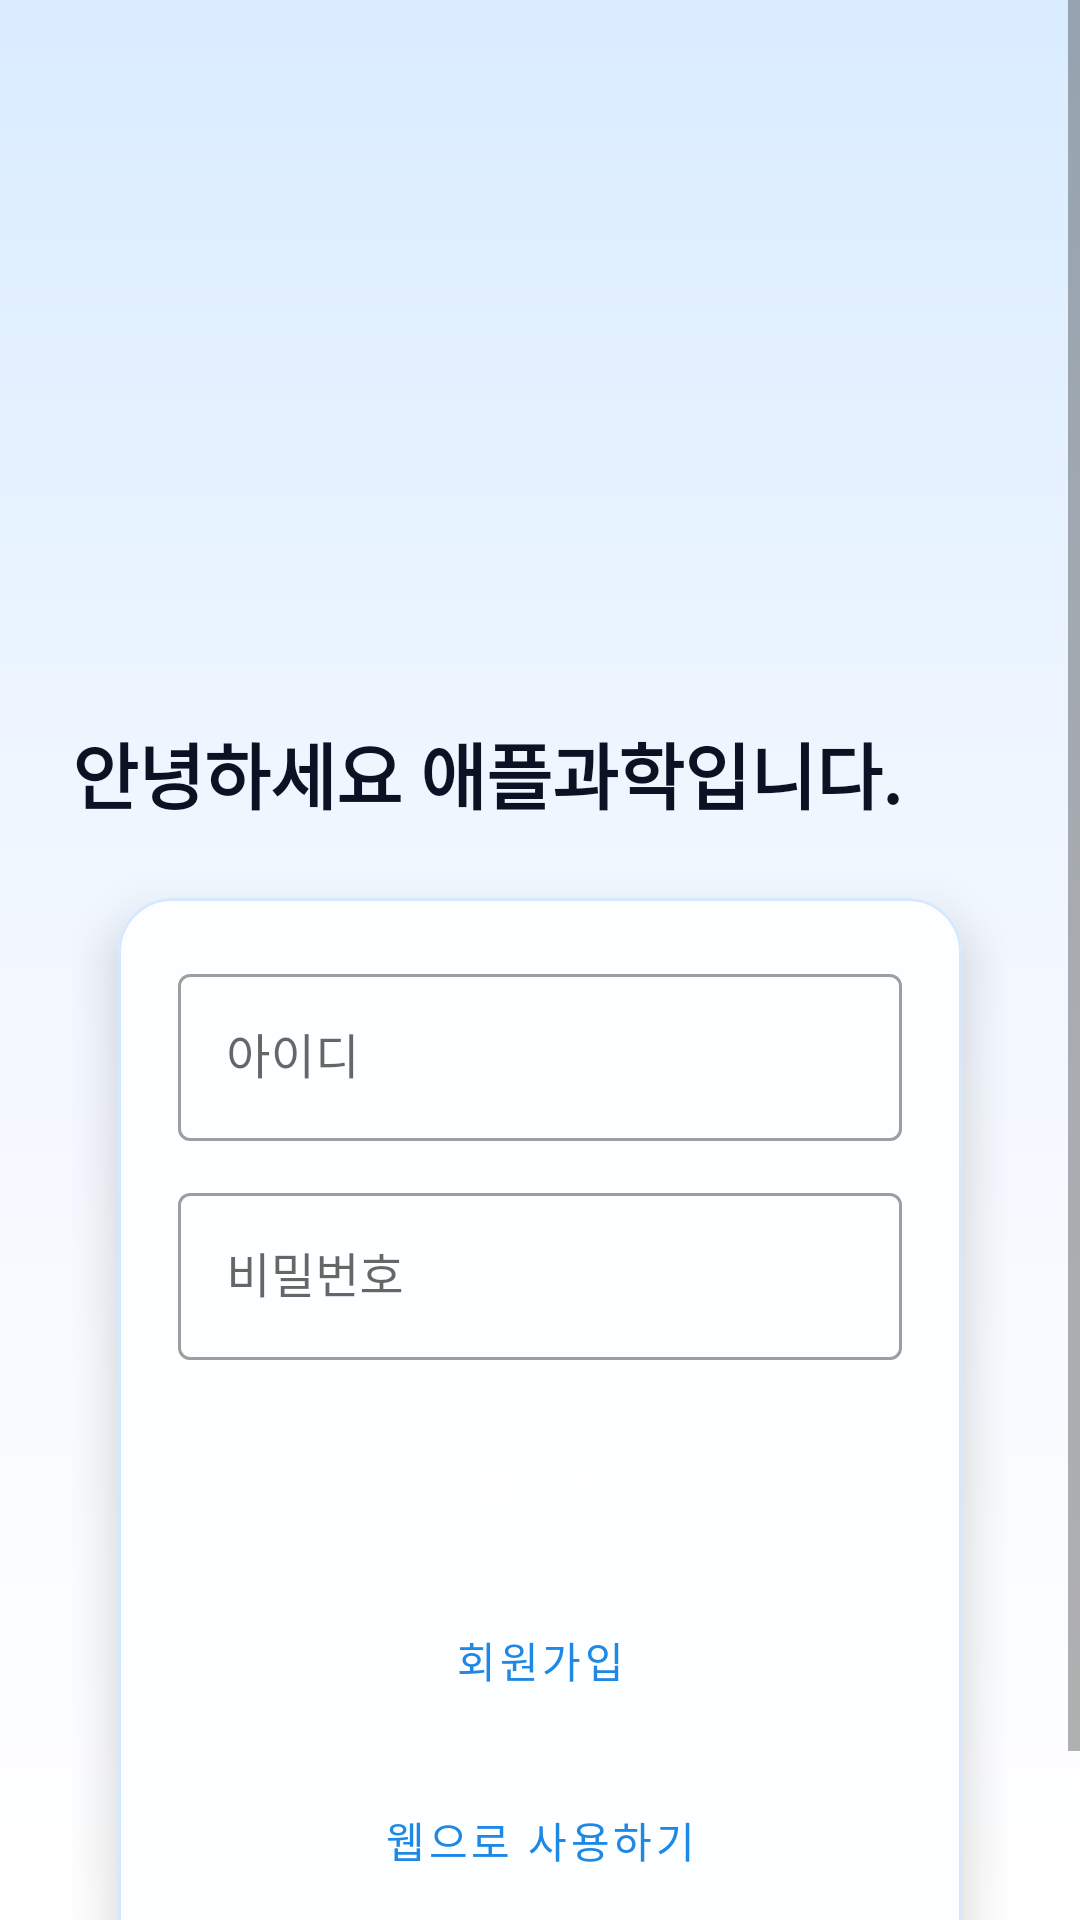

Reconstruct the res/layout file that produces this screen, plus the resources it refers to.
<!-- AndroidManifest.xml: application theme Theme.Banpoapple -->
<!-- res/layout/activity_login.xml -->
<?xml version="1.0" encoding="utf-8"?>
<ScrollView xmlns:android="http://schemas.android.com/apk/res/android"
    xmlns:app="http://schemas.android.com/apk/res-auto"
    android:layout_width="match_parent"
    android:layout_height="match_parent"
    android:background="@drawable/bg_app_gradient"
    android:fillViewport="true">

    <LinearLayout
        android:layout_width="match_parent"
        android:layout_height="wrap_content"
        android:orientation="vertical"
        android:padding="24dp"
        android:gravity="center_horizontal|center_vertical">

        <ImageView
            android:layout_width="200dp"
            android:layout_height="200dp"
            android:layout_marginBottom="16dp"
            android:adjustViewBounds="true"
            android:scaleType="centerInside"
            android:src="@drawable/logo2"
            android:contentDescription="logo" />

        <TextView
            android:id="@+id/textTitle"
            android:layout_width="match_parent"
            android:layout_height="wrap_content"
            android:text="안녕하세요 애플과학입니다."
            android:textColor="@color/text_primary"
            android:textSize="24sp"
            android:textStyle="bold"
            android:paddingBottom="4dp" />

        <com.google.android.material.card.MaterialCardView
            android:layout_width="match_parent"
            android:layout_height="wrap_content"
            app:cardElevation="10dp"
            app:cardCornerRadius="18dp"
            app:cardUseCompatPadding="true"
            app:cardBackgroundColor="@color/card_tint"
            app:strokeColor="@color/sky_stroke"
            app:strokeWidth="1dp">

            <LinearLayout
                android:layout_width="match_parent"
                android:layout_height="wrap_content"
                android:orientation="vertical"
                android:padding="20dp"
                android:gravity="center_vertical">

                <com.google.android.material.textfield.TextInputLayout
                    style="@style/Widget.MaterialComponents.TextInputLayout.OutlinedBox"
                    android:layout_width="match_parent"
                    android:layout_height="wrap_content"
                    android:hint="@string/login_username">

                    <com.google.android.material.textfield.TextInputEditText
                        android:id="@+id/editUsername"
                        android:layout_width="match_parent"
                        android:layout_height="wrap_content"
                        android:inputType="text"
                        android:imeOptions="actionNext" />
                </com.google.android.material.textfield.TextInputLayout>

                <com.google.android.material.textfield.TextInputLayout
                    style="@style/Widget.MaterialComponents.TextInputLayout.OutlinedBox"
                    android:layout_width="match_parent"
                    android:layout_height="wrap_content"
                    android:hint="@string/login_password"
                    android:layout_marginTop="12dp">

                    <com.google.android.material.textfield.TextInputEditText
                        android:id="@+id/editPassword"
                        android:layout_width="match_parent"
                        android:layout_height="wrap_content"
                        android:inputType="textPassword"
                        android:imeOptions="actionDone" />
                </com.google.android.material.textfield.TextInputLayout>

                <Button
                    android:id="@+id/buttonLogin"
                    style="@style/Widget.MaterialComponents.Button"
                    android:layout_width="match_parent"
                    android:layout_height="wrap_content"
                    android:layout_marginTop="18dp"
                    android:text="@string/login_button"
                    android:textAllCaps="false"
                    android:backgroundTint="@color/purple_500"
                    android:textColor="@color/white" />

                <Button
                    android:id="@+id/buttonSignup"
                    style="@style/Widget.MaterialComponents.Button.OutlinedButton"
                    android:layout_width="match_parent"
                    android:layout_height="wrap_content"
                    android:layout_marginTop="10dp"
                    android:text="회원가입"
                    android:textAllCaps="false"
                    android:textColor="@color/purple_500" />

                <ProgressBar
                    android:id="@+id/progress"
                    style="?android:attr/progressBarStyleLarge"
                    android:layout_width="wrap_content"
                    android:layout_height="wrap_content"
                    android:layout_gravity="center"
                    android:layout_marginTop="12dp"
                    android:visibility="gone" />

                <TextView
                    android:id="@+id/textError"
                    android:layout_width="match_parent"
                    android:layout_height="wrap_content"
                    android:textColor="#DC2626"
                    android:textSize="13sp"
                    android:paddingTop="8dp"
                    android:visibility="gone" />

                <Button
                    android:id="@+id/buttonOpenWeb"
                    style="@style/Widget.MaterialComponents.Button.OutlinedButton"
                    android:layout_width="match_parent"
                    android:layout_height="wrap_content"
                    android:layout_marginTop="12dp"
                    android:text="웹으로 사용하기"
                    android:textAllCaps="false"
                    android:textColor="@color/purple_500" />

            </LinearLayout>
        </com.google.android.material.card.MaterialCardView>

    </LinearLayout>

</ScrollView>
<!-- resources referenced by this layout -->
<resources>
  <color name="card_tint">#FCFEFF</color>
  <color name="purple_500">#1E88E5</color>
  <color name="sky_stroke">#D4E9FF</color>
  <color name="text_primary">#0B1224</color>
  <color name="white">#FFFFFFFF</color>
  <!-- drawable bg_app_gradient (drawable) -->
  <?xml version="1.0" encoding="utf-8"?>
  <shape xmlns:android="http://schemas.android.com/apk/res/android"
      android:dither="true">
      <gradient
          android:angle="90"
          android:startColor="#FFFFFFFF"
          android:centerColor="#F3F8FF"
          android:endColor="#D9ECFF"
          android:type="linear" />
  </shape>
  <string name="login_button">로그인</string>
  <string name="login_password">비밀번호</string>
  <string name="login_username">아이디</string>
  <style name="Theme.Banpoapple" parent="Theme.MaterialComponents.DayNight.NoActionBar">
          
          <item name="colorPrimary">@color/purple_500</item>
          <item name="colorPrimaryVariant">@color/purple_700</item>
          <item name="colorOnPrimary">@color/white</item>
          <item name="android:fontFamily">sans-serif-medium</item>
          <item name="fontFamily">sans-serif-medium</item>
          
          <item name="colorSecondary">@color/teal_200</item>
          <item name="colorSecondaryVariant">@color/teal_700</item>
          <item name="colorOnSecondary">@color/white</item>
          
          <item name="android:statusBarColor">?attr/colorPrimaryVariant</item>
          <item name="android:navigationBarColor">@color/purple_700</item>
          <item name="android:windowBackground">@drawable/bg_app_gradient</item>
      </style>
  <color name="purple_700">#1664C0</color>
  <color name="teal_200">#7AD3F7</color>
  <color name="teal_700">#3CA0D0</color>
</resources>
